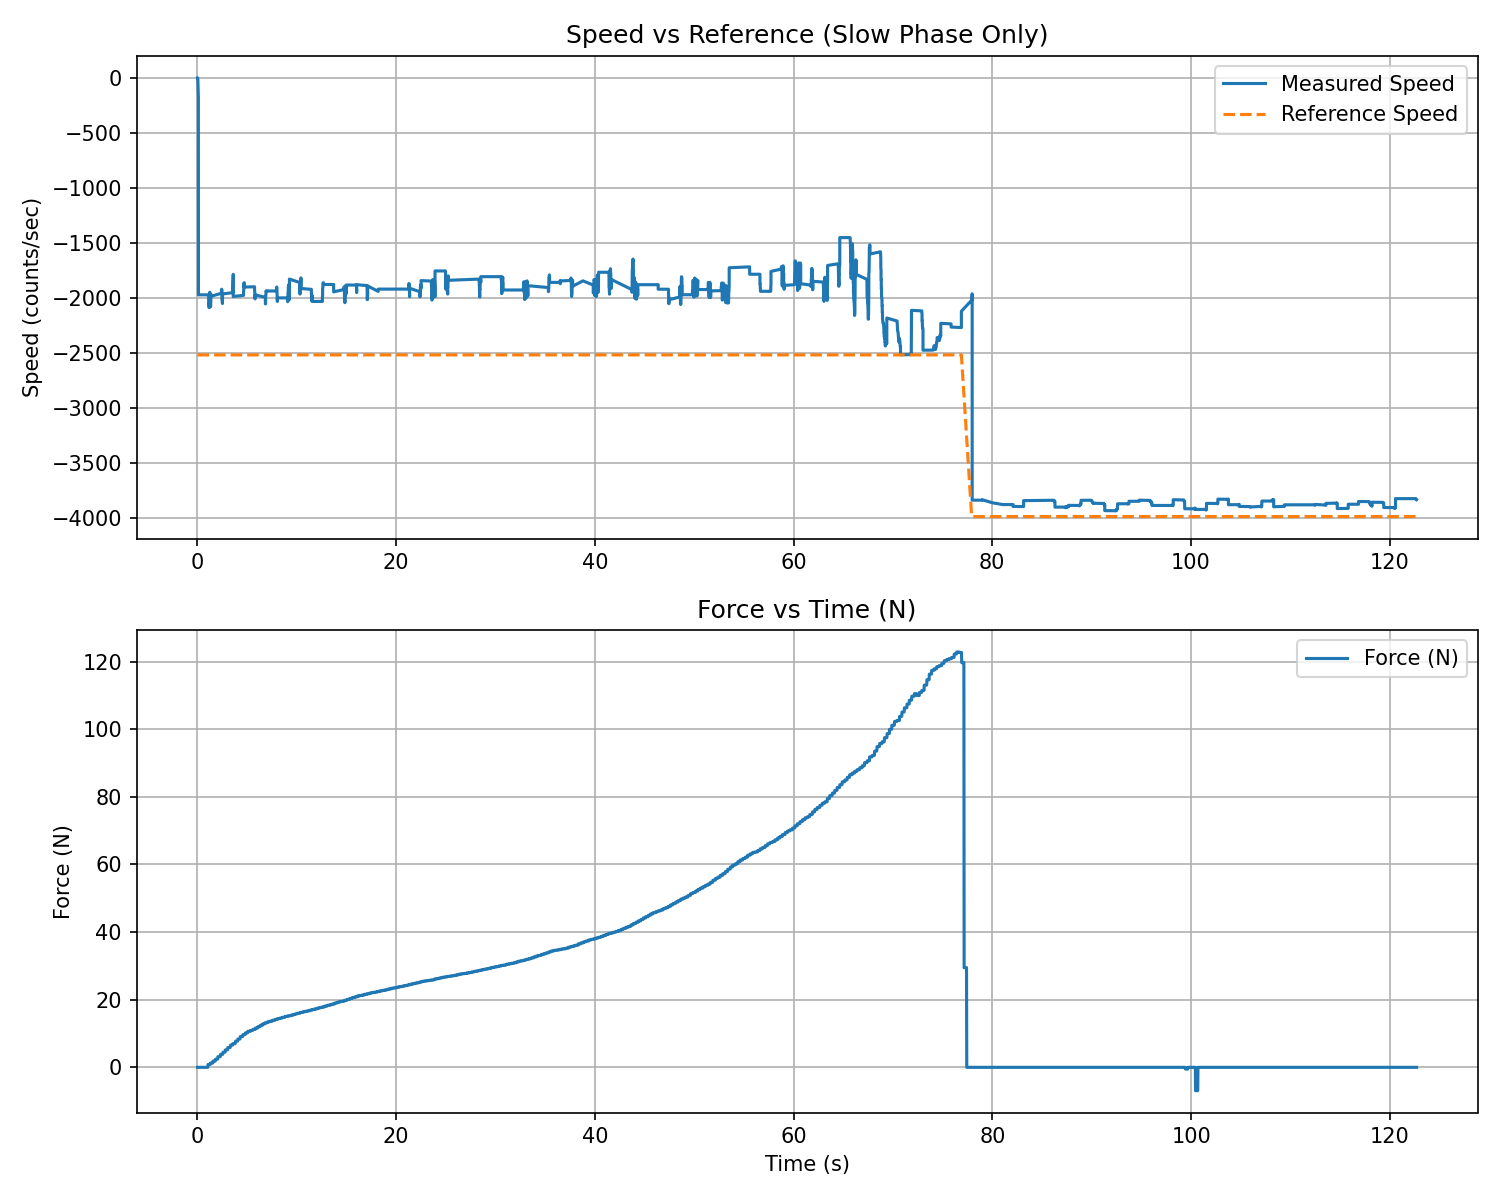

The data file committed next to this chart (first rows):
t_rel_s, force_N, force_kgf
0.02216, -0.000000, -0.000000
0.04639, -0.000000, -0.000000
0.07053, -0.000000, -0.000000
0.09473, -0.000000, -0.000000
0.1188, -0.000000, -0.000000
0.143, -0.000000, -0.000000
0.167, -0.000000, -0.000000
0.1911, -0.000000, -0.000000
0.2153, -0.000000, -0.000000
0.2394, -0.000000, -0.000000
0.2635, -0.000000, -0.000000
0.2875, -0.000000, -0.000000
0.3117, -0.000000, -0.000000
0.336, -0.000000, -0.000000
0.36, -0.000000, -0.000000
0.3841, -0.000000, -0.000000
0.4082, -0.000000, -0.000000
0.4323, -0.000000, -0.000000
0.4564, -0.000000, -0.000000
0.4804, -0.000000, -0.000000
0.5044, -0.000000, -0.000000
0.5285, -0.000000, -0.000000
0.5526, -0.000000, -0.000000
0.5768, -0.000000, -0.000000
0.6009, -0.000000, -0.000000
0.6249, -0.000000, -0.000000
0.649, -0.000000, -0.000000
0.673, -0.000000, -0.000000
0.6972, -0.000000, -0.000000
0.7215, -0.000000, -0.000000
0.7458, -0.000000, -0.000000
0.7701, -0.000000, -0.000000
0.7942, -0.000000, -0.000000
0.8184, -0.000000, -0.000000
0.8424, 0.000000, 0.000000
0.8668, 0.000000, 0.000000
0.891, 0.000000, 0.000000
0.9151, 0.000000, 0.000000
0.9393, 0.000000, 0.000000
0.9635, 0.000000, 0.000000
0.9877, 0.000000, 0.000000
1.012, 0.000000, 0.000000
1.036, 0.000000, 0.000000
1.06, 0.000000, 0.000000
1.084, 0.8526, 0.08694
1.109, 0.8526, 0.08694
1.133, 0.8526, 0.08694
1.157, 0.8526, 0.08694
1.181, 0.8526, 0.08694
1.206, 0.8526, 0.08694
1.23, 0.8526, 0.08694
1.254, 0.8526, 0.08694
1.278, 0.8526, 0.08694
1.302, 0.8526, 0.08694
1.327, 1.266, 0.1291
1.351, 1.266, 0.1291
1.375, 1.266, 0.1291
1.399, 1.266, 0.1291
1.423, 1.266, 0.1291
1.447, 1.266, 0.1291
... 5,024 more rows
